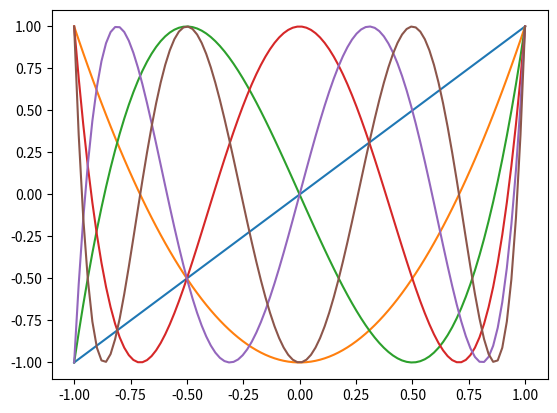

Python code for this plot: (Note: this script raises an exception after producing the figure.)
import matplotlib.pyplot as plt
import numpy as np





x = np.linspace(-1, 1,100)

fig, ax = plt.subplots() # Create a figure and an axes.
ax.plot(x, x, label='T1')
ax.plot(x, 2*x**2-1, label='T2') 
ax.plot(x, 4*x**3-3*x, label='T3')
ax.plot(x, 8*x**4-8*x**2+1, label='T4')
ax.plot(x, 16*x**5-20*x**3+5*x, label='T5')
ax.plot(x, 32*x**6-48*x**4+ 18*x**2-1, label='T6') 
#ax.set_xlabel('x label') # Add an x-label to the axes.
#ax.set_ylabel('y label') # Add a y-label to the axes.
#ax.set_title("Chebyshev Polynomials") # Add a title to the axes.
#ax.legend() # Add a legend.

plt.savefig("plots/chebyshev.png")#'tight', transparent=True)

#plt.show()
